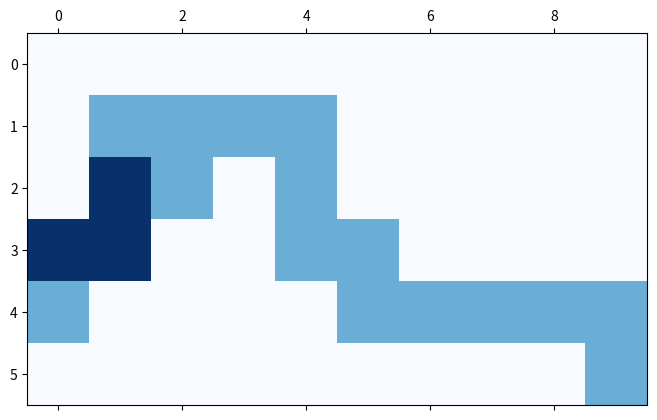

The script that saved this image:
import numpy as np
import matplotlib.pyplot as plt

alpha = 0.1
beta = 1
gamma = 1
nr_trials = 50

#class for cliff world
class World():
    def __init__(self, world_data):
        self.dim = world_data['dimensions'] # dimensions of the world
        self.walls = world_data['walls']
        self.slippery_states = world_data['slippery_states']
        self.world = self.build_world()
        self.visited = np.zeros(self.dim) # used to  save final path the agent learns
        self.s_start = world_data['s_start']
        self.s_terminal = world_data['s_terminal'] # terminal state
        self.rewards = world_data['rewards']
        self.epsilon = 0.1 # epsilon value for e-Greedy selectino

    #Each state gets a number; States that are walls get number -1
    #signifying that the are not reachable
    def build_world(self):
        world = np.zeros(self.dim)
        for i in range(self.dim[0]):
            for j in range(self.dim[1]):
                state =  i*self.dim[1] + j
                if state in self.walls:
                    world[i][j] = -1
                else:
                    world[i][j] = state;
        return world

#Agent class inherits from world
class Agent(World):
    def __init__(self, world_data, id, method, selection):
        super().__init__(world_data)
        self.id = id
        self.method = method # learning rule [Q-learning or Sarsa]
        self.selection = selection #Selection strategy [e-Greedy or Softmax]
        self.location = self.s_start
        self.prev_location = self.s_start #For undoing the latest move
        self.actions = np.array([0,1,2,3]) #0:up,1:down,2:left,3:right
        self.Q = np.zeros((len(self.actions), self.dim[0], self.dim[1]))

    #Choses one of the available actions based on the Q-values
    #Using e-Greedy action selection
    def eGreedy(self,actions,qvals):
        if(np.random.uniform(0,1) < self.epsilon):
            return np.random.choice(actions)
        else:
            best_actions = np.where(qvals == np.max(qvals))
            nr = np.random.choice(best_actions[0])
        return actions[nr]

    #Choses one of the available actions based on the Q-values
    #Using Softmax action selection
    def softmax(self,actions,qvals):
        f_qvals = np.exp(qvals - np.max(qvals)) / np.sum(np.exp(qvals - np.max(qvals)))
        nr = np.random.choice(actions, p=f_qvals)
        return nr

    #running the agent
    def run(self):
        if self.method == "Q-learning":
            nr_moves = self.Qlearning()
        if self.method == "Sarsa":
            nr_moves = self.Sarsa()
        return nr_moves

    #returns available action. (e.g. if the agent is at the top
    #of the cliff world going "up" is not available)
    def get_actions(self):
        possible_actions = []
        qvals  = []
        location = self.get_location(self.location)
        for action in self.actions:
            self.move(action) #try action
            if self.location != -1: # if new location is a reachable state
                possible_actions.append(action)
                qvals.append(self.Q[action, location[0], location[1]])
            self.undo_move(action)
        return possible_actions, qvals

    #Function for agent with Q-learning
    def Qlearning(self):
        moves = []
        for trial in range(nr_trials):
            move = 0
            stop = False
            while self.location != self.s_terminal and stop != True:
                #chose action
                actions,qvals = self.get_actions() #get available action and Q-values
                if self.selection == "eGreedy": #select action
                    action = self.eGreedy(actions,qvals)
                else:
                    action = self.softmax(actions,qvals)
                loc0 = self.get_location(self.location) #get initial location
                self.move(action) #move
                self.slippery() #check if state is slippery
                if self.get_reward == -100: #if agent falls in cliff
                    stop = True
                loc1 = self.get_location(self.location) #get next location
                #update Q
                reward = self.get_reward()
                #Q-learning rule
                self.Q[action, loc0[0], loc0[1]] = self.Q[action,loc0[0],loc0[1]] + alpha * (reward + gamma * np.max(self.Q[:,loc1[0],loc1[1]]) - self.Q[action,loc0[0],loc0[1]])
                if trial == 49: #save the latest route in array
                    self.visited[loc1[0], loc1[1]] += 1
                move += 1
            moves.append(move)
            self.location = self.s_start
        return moves

    #Function for agent with Sarsa
    def Sarsa(self):
        moves = []
        for trial in range(nr_trials):
            actions,qvals = self.get_actions()
            if self.selection == "eGreedy":
                action = self.eGreedy(actions,qvals)
            else:
                action = self.softmax(actions,qvals)
            move = 0
            stop = False
            while self.location != self.s_terminal and stop != True:
                loc0 = self.get_location(self.location)
                #try move
                self.move(action)
                loc1 = self.get_location(self.location)
                reward = self.get_reward()
                self.undo_move(action)
                #choose move
                self.move(action)
                self.slippery()
                if self.get_reward == -100:
                    stop = True
                actions,qvals = self.get_actions()
                nextaction = self.eGreedy(actions, qvals)
                #update Q
                self.Q[action, loc0[0], loc0[1]] = self.Q[action,loc0[0],loc0[1]] + alpha * (reward + gamma * self.Q[nextaction,loc1[0],loc1[1]] - self.Q[action,loc0[0],loc0[1]])
                action = nextaction
                if trial == 49: #save the latest route in array
                    self.visited[loc1[0], loc1[1]] += 1
                move += 1
            moves.append(move)
            self.location = self.s_start
        return moves

    #in: number of state; out: [row,column]
    def get_location(self, position):
        return position//self.dim[1], position%self.dim[1]

    #in: [row, column]; out: number of state or -1 if position outside the cliff world
    def set_location(self, position):
        if position[0] < 0 or position[0] >= self.dim[0]:
            return -1 #location does not exist
        if position[1] < 0 or position[1] >= self.dim[1]:
            return -1
        return int(self.world[position[0]][position[1]])

    #move 1 step
    def move(self, direction):
        self.prev_location = self.location
        location = self.get_location(self.location)
        if direction == 0: #up
            self.location = self.set_location([location[0]-1, location[1]])
        if direction == 1: #down
            self.location = self.set_location([location[0]+1, location[1]])
        if direction == 2: #left
            self.location = self.set_location([location[0], location[1]-1])
        if direction == 3: #right
            self.location = self.set_location([location[0], location[1]+1])

    #undo latest move.
    def undo_move(self, direction):
        self.location = self.prev_location

    def get_reward(self):
        return self.rewards[self.location]

    #if location of state is slippery move one step down
    #slippery states should always be above the cliff
    def slippery(self):
        if self.location in self.slippery_states:
            nr = np.random.uniform(0,1)
            if nr < 0.4: # 40% chance to slip
                self.move(1)

if __name__ == "__main__":
    world = dict({
        "s_start" : 50,
        "s_terminal" : 59,
        "dimensions" : np.array([6,10]),
        "rewards" : np.array([-0.01]*30 + [0]*21 + [-100]*8 + [1000]),
        "walls" : [36,37,38],
        "slippery_states" : [41,42,43]
    })
    agent = Agent(world, 0, "Q-learning", "softmax")
    nr_moves = agent.run()
    visited = (agent.visited)
    plt.matshow(visited, cmap=plt.cm.Blues)
    plt.show()
